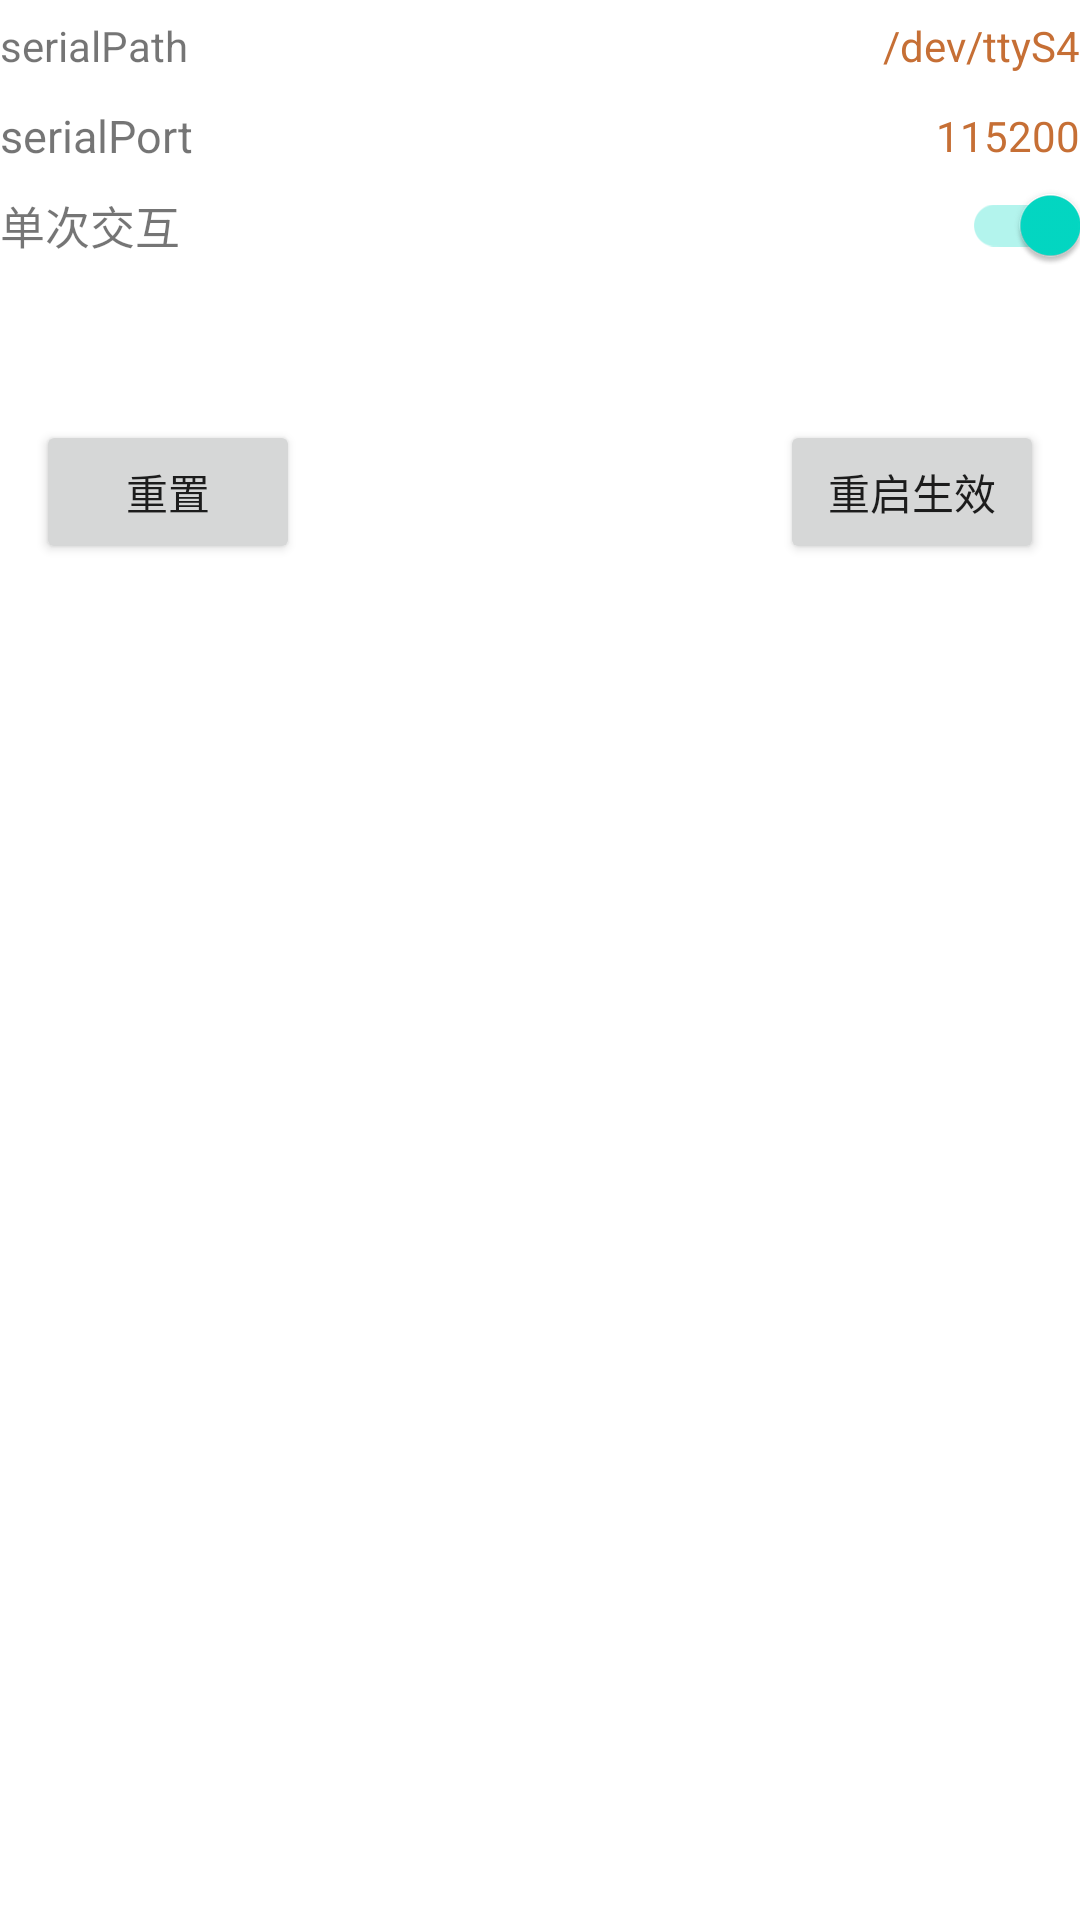

Here is an Android app screen rendered from its layout file. Give the layout XML and the strings, colors and styles it references.
<!-- AndroidManifest.xml: application theme Theme.SerialAiui -->
<!-- res/layout/activity_setting.xml -->
<?xml version="1.0" encoding="utf-8"?>
<LinearLayout xmlns:android="http://schemas.android.com/apk/res/android"
    xmlns:app="http://schemas.android.com/apk/res-auto"
    xmlns:tools="http://schemas.android.com/tools"
    android:layout_width="match_parent"
    android:layout_height="match_parent"
    android:orientation="vertical"
    tools:context=".ui.SettingActivity">

    <androidx.constraintlayout.widget.ConstraintLayout
        android:layout_width="match_parent"
        android:layout_height="30dp">

        <TextView
            android:layout_width="wrap_content"
            android:layout_height="wrap_content"
            android:layout_margin="@dimen/dp_5"
            android:text="serialPath"
            app:layout_constraintBottom_toBottomOf="parent"
            app:layout_constraintStart_toStartOf="parent"
            app:layout_constraintTop_toTopOf="parent" />

        <TextView
            android:id="@+id/tv_serial_path"
            android:layout_width="wrap_content"
            android:layout_height="wrap_content"
            android:layout_margin="@dimen/dp_5"
            android:text="/dev/ttyS4"
            android:textColor="#c66f35"
            app:layout_constraintBottom_toBottomOf="parent"
            app:layout_constraintEnd_toEndOf="parent"
            app:layout_constraintTop_toTopOf="parent" />

    </androidx.constraintlayout.widget.ConstraintLayout>

    <androidx.constraintlayout.widget.ConstraintLayout
        android:layout_width="match_parent"
        android:layout_height="30dp">

        <TextView
            android:layout_width="wrap_content"
            android:layout_height="wrap_content"
            android:layout_margin="@dimen/dp_5"
            android:text="serialPort"
            android:textSize="15sp"
            app:layout_constraintBottom_toBottomOf="parent"
            app:layout_constraintStart_toStartOf="parent"
            app:layout_constraintTop_toTopOf="parent" />

        <TextView
            android:id="@+id/tv_serial_port"
            android:layout_width="wrap_content"
            android:layout_height="wrap_content"
            android:layout_margin="@dimen/dp_5"
            android:text="115200"
            android:textColor="#c66f35"
            app:layout_constraintBottom_toBottomOf="parent"
            app:layout_constraintEnd_toEndOf="parent"
            app:layout_constraintTop_toTopOf="parent" />

    </androidx.constraintlayout.widget.ConstraintLayout>

    <androidx.constraintlayout.widget.ConstraintLayout
        android:layout_width="match_parent"
        android:layout_height="30dp">

        <TextView
            android:layout_width="wrap_content"
            android:layout_height="wrap_content"
            android:layout_margin="@dimen/dp_5"
            android:text="单次交互"
            android:textSize="15sp"
            app:layout_constraintBottom_toBottomOf="parent"
            app:layout_constraintStart_toStartOf="parent"
            app:layout_constraintTop_toTopOf="parent" />

        <androidx.appcompat.widget.SwitchCompat
            android:id="@+id/sw_oneshot"
            android:layout_width="wrap_content"
            android:layout_height="wrap_content"
            android:layout_margin="@dimen/dp_5"
            android:checked="true"
            app:layout_constraintBottom_toBottomOf="parent"
            app:layout_constraintEnd_toEndOf="parent"
            app:layout_constraintTop_toTopOf="parent" />

    </androidx.constraintlayout.widget.ConstraintLayout>

    <androidx.constraintlayout.widget.ConstraintLayout
        android:layout_width="match_parent"
        android:layout_height="wrap_content"
        android:layout_marginTop="50dp">

        <Button
            android:id="@+id/btn_init"
            android:layout_width="wrap_content"
            android:layout_height="wrap_content"

            android:layout_marginStart="12dp"
            android:text="重置"
            app:layout_constraintStart_toStartOf="parent"
            app:layout_constraintTop_toTopOf="parent" />

        <Button
            android:id="@+id/btn_restart"
            android:layout_width="wrap_content"
            android:layout_height="wrap_content"
            android:layout_marginEnd="12dp"
            android:text="重启生效"
            app:layout_constraintEnd_toEndOf="parent"
            app:layout_constraintTop_toTopOf="parent" />
    </androidx.constraintlayout.widget.ConstraintLayout>


</LinearLayout>
<!-- resources referenced by this layout -->
<resources>
  <style name="Theme.SerialAiui" parent="Theme.MaterialComponents.DayNight.DarkActionBar">
          
          <item name="colorPrimary">@color/purple_500</item>
          <item name="colorPrimaryVariant">@color/purple_700</item>
          <item name="colorOnPrimary">@color/white</item>
          
          <item name="colorSecondary">@color/teal_200</item>
          <item name="colorSecondaryVariant">@color/teal_700</item>
          <item name="colorOnSecondary">@color/black</item>
          
          <item name="android:statusBarColor" tools:targetApi="l">?attr/colorPrimaryVariant</item>
          
      </style>
  <!-- not gathered from this repository: default colours our renderer supplied (Android Studio template values) -->
  <color name="purple_500">#FF6200EE</color>
  <color name="purple_700">#FF3700B3</color>
  <color name="teal_200">#FF03DAC5</color>
  <color name="teal_700">#FF018786</color>
  <color name="black">#FF000000</color>
  <color name="white">#FFFFFFFF</color>
</resources>
